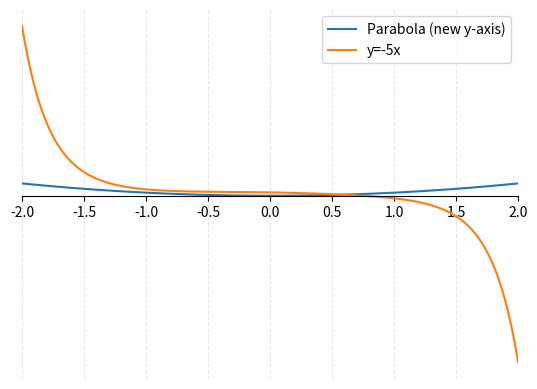

Source code (Python):
import matplotlib
matplotlib.use("Agg")

import matplotlib.pyplot as plt
import numpy as np
from scipy.integrate import quad
from scipy.optimize import root_scalar
import math

class Axis:
    def __init__(self, x_min=-10, x_max=10):
        self.x_min = x_min
        self.x_max = x_max
        self.figure = None
        self.ax = None

    # -------------------------
    # Plot setup
    # -------------------------
    def _setup_plot(self):
        self.figure, self.ax = plt.subplots()
        self.ax.set_xlim(self.x_min, self.x_max)

        self.ax.spines['left'].set_visible(False)
        self.ax.spines['right'].set_visible(False)
        self.ax.get_yaxis().set_visible(False)

        self.ax.spines['bottom'].set_position(('data', 0))
        self.ax.spines['top'].set_visible(False)

        self.ax.grid(True, linestyle="--", alpha=0.3)

    # -------------------------
    # Base parabola
    # -------------------------
    def plot_parabola(self):
        x = np.linspace(self.x_min, self.x_max, 2000)
        y = x ** 2
        self.ax.plot(x, y, label="Parabola (new y-axis)")

    # -------------------------
    # Arc length function
    # -------------------------
    def arc_length(self, x):
        """Return signed arc length from vertex x=0 to x"""
        integrand = lambda t: np.sqrt(1 + (2*t)**2)
        if x >= 0:
            s, _ = quad(integrand, 0, x)
        else:
            s, _ = quad(integrand, x, 0)
            s = -s
        return s

    # -------------------------
    # Invert arc length: find parabola x for signed arc-length s
    # -------------------------
    def x_from_signed_arc(self, s_target):
        """Find parabola x coordinate corresponding to signed arc-length s_target"""
        # Maximum and minimum arc-length of parabola in x-range
        s_min = self.arc_length(self.x_min)
        s_max = self.arc_length(self.x_max)

        if s_target < s_min or s_target > s_max:
            # Out of parabola range → unplotable
            return None

        func = lambda x: self.arc_length(x) - s_target
        bracket = (0, self.x_max) if s_target >= 0 else (self.x_min, 0)

        try:
            sol = root_scalar(func, bracket=bracket, method='bisect')
            return sol.root
        except ValueError:
            # Safety net: function did not change sign
            return None

    # -------------------------
    # Transform function
    # -------------------------
    def transform_point(self, x, y):
        """
        x : vertical line position
        y : function output (interpreted as signed arc-length)
        """
        x0 = self.x_from_signed_arc(y)
        if x0 is None:
            # mark as unplotable
            return None

        y0 = x0 ** 2
        slope = 2 * x0
        if abs(slope) < 1e-12:
            return (x, y0)

        m_perp = -1.0 / slope
        y_intersection = m_perp * (x - x0) + y0
        return (x, y_intersection)

    # -------------------------
    # Plot arbitrary function
    # -------------------------
    def plot_function(self, func, label, n_points=500):
        # evenly spaced points in the x-range
        xs = np.linspace(self.x_min, self.x_max, n_points)

        new_x = []
        new_y = []
        skipped_x = []

        for x in xs:
            y_arc = func(x)
            pt = self.transform_point(x, y_arc)
            if pt is not None:
                new_x.append(pt[0])
                new_y.append(pt[1])
            else:
                skipped_x.append(x)

        self.ax.plot(new_x, new_y, label=label)

        if skipped_x:
            # optional: mark skipped points
            self.ax.plot(skipped_x, [0] * len(skipped_x), marker='*', linestyle='',
                         color='orange', label=f"Out of range points ({label})")

    # -------------------------
    # Master render
    # -------------------------
    def render(self, filename="transformed_exact.png"):
        self._setup_plot()
        self.plot_parabola()

        # Examples: output is signed arc-length
        self.plot_function(lambda x: math.exp(-x**2), "y=-5x")
        # self.plot_function(lambda x: math.exp2(x), "y=x")
        # self.plot_function(lambda x: x**2, "y=x^2")

        self.ax.legend()
        plt.savefig(filename, bbox_inches="tight")
        print(f"{filename} saved")


if __name__ == "__main__":
    a = Axis(-2, 2)
    a.render()
